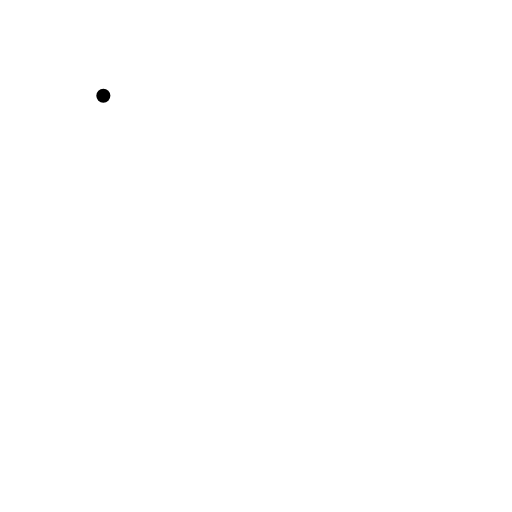
t = 0.00 s
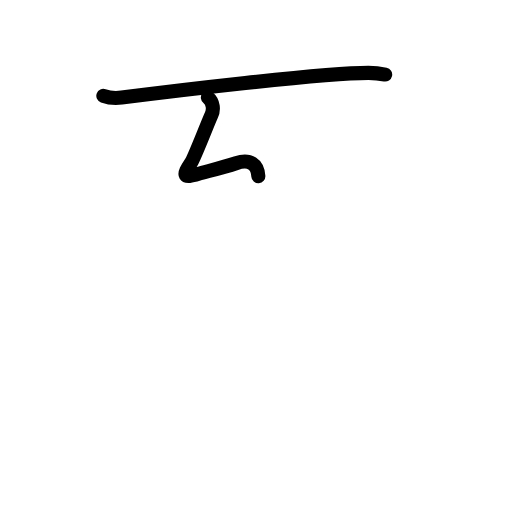
t = 1.60 s
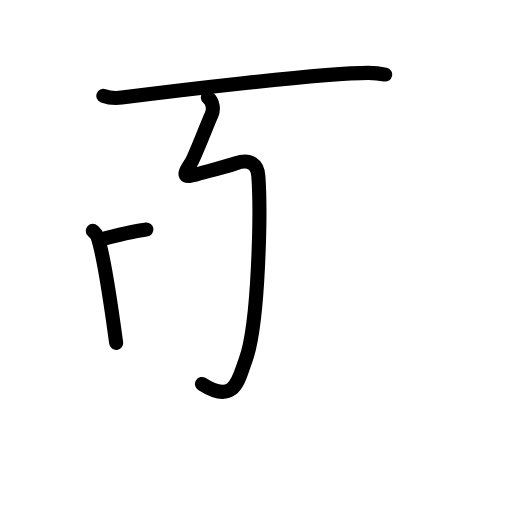
t = 3.17 s
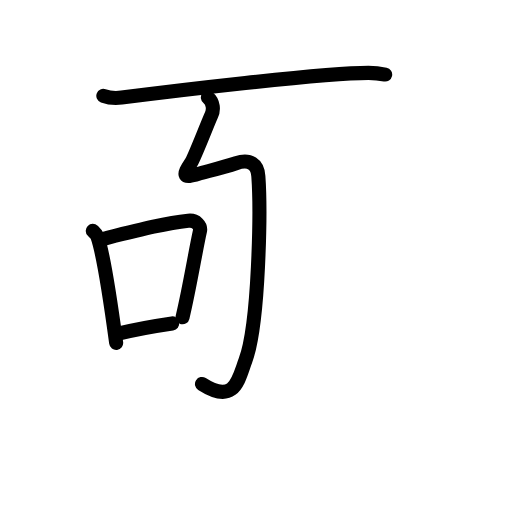
t = 4.75 s
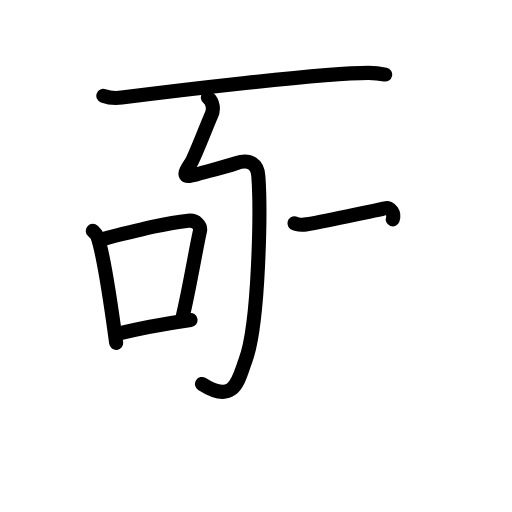
t = 5.50 s
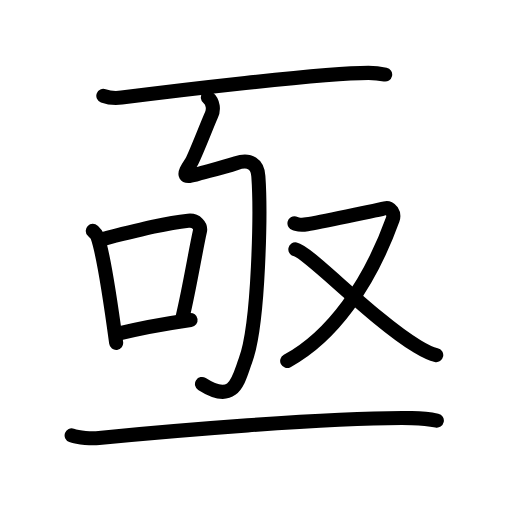
t = 8.00 s

The animated SVG that drew these frames (rendered in a browser with its animation timeline set to each time). Animation: 29 SMIL elements (animate=29); one cycle of 8.00 s.

<?xml version="1.0" encoding="UTF-8"?>
<!--
AniKanjiVG is licensed by CC-BY-SA Paul C. Sommerhoff (https://bitbucket.org/sommerhoff/anikanjivg).
AniKanjiVG uses KanjiVG which is licensed by CC-BY-SA Ulrich Apel (http://kanjivg.tagaini.net).
See also http://creativecommons.org/licenses/by-sa/3.0/
-->
<svg xmlns:kvg='http://kanjivg.tagaini.net' xmlns='http://www.w3.org/2000/svg' width='109' height='109' viewBox='0 0 109 109' style='fill:none;stroke:#000000;stroke-width:3;stroke-linecap:round;stroke-linejoin:round;' id="kvg:kanji_04e9f"><g id="kvg:04e9f" kvg:element="亟"><g id="kvg:04e9f-g1" kvg:position="top"><g id="kvg:04e9f-g2" kvg:element="二" kvg:part="1" kvg:position="top" kvg:radical="general"><path id="kvg:04e9f-s1" kvg:type="㇐" d="M22,20.4c1.02,0.37,2.89,0.5,3.9,0.37c9.85-1.27,42.85-5.26,52.53-5.26c1.7,0,2.72,0.18,3.57,0.36"><animate attributeName="d" begin="0.0s" dur="0.3333333333333333s" from="M22,20.4C22,20.4,22,20.4,22,20.4" to="M22,20.4c1.02,0.37,2.89,0.5,3.9,0.37" />
<animate attributeName="d" begin="0.3333333333333333s" dur="0.3333333333333333s" from="M22,20.4c1.02,0.37,2.89,0.5,3.9,0.37c0,0,0,0,0,0,0" to="M22,20.4c1.02,0.37,2.89,0.5,3.9,0.37c9.85-1.27,42.85-5.26,52.53-5.26" />
<animate attributeName="d" begin="0.6666666666666666s" dur="0.3333333333333333s" from="M22,20.4c1.02,0.37,2.89,0.5,3.9,0.37c9.85-1.27,42.85-5.26,52.53-5.26c0,0,0,0,0,0,0" to="M22,20.4c1.02,0.37,2.89,0.5,3.9,0.37c9.85-1.27,42.85-5.26,52.53-5.26c1.7,0,2.72,0.18,3.57,0.36" />
</path>
</g>
<path id="kvg:04e9f-s2" kvg:type="㇉" d="M44.25,20.75c1.25,1,1.25,2.75,0.75,3.75s-3.56,8.96-4.25,10c-2,3-1.75,3.5,1.5,2.5c1.39-0.43,5-1.25,8-2.25s4.57,0.26,4.75,2.75c0.5,7,0.19,31.4-2.75,39.25c-1.5,4-2.25,9.5-9.25,5"><animate attributeName="d" begin="1.0s" dur="0.2s" from="M44.25,20.75C44.25,20.75,44.25,20.75,44.25,20.75" to="M44.25,20.75c1.25,1,1.25,2.75,0.75,3.75s-3.56,8.96-4.25,10" />
<animate attributeName="d" begin="1.2s" dur="0.2s" from="M44.25,20.75c1.25,1,1.25,2.75,0.75,3.75s-3.56,8.96-4.25,10c0,0,0,0,0,0,0" to="M44.25,20.75c1.25,1,1.25,2.75,0.75,3.75s-3.56,8.96-4.25,10c-2,3-1.75,3.5,1.5,2.5" />
<animate attributeName="d" begin="1.4s" dur="0.2s" from="M44.25,20.75c1.25,1,1.25,2.75,0.75,3.75s-3.56,8.96-4.25,10c-2,3-1.75,3.5,1.5,2.5c0,0,0,0,0,0,0" to="M44.25,20.75c1.25,1,1.25,2.75,0.75,3.75s-3.56,8.96-4.25,10c-2,3-1.75,3.5,1.5,2.5c1.39-0.43,5-1.25,8-2.25s4.57,0.26,4.75,2.75" />
<animate attributeName="d" begin="1.6s" dur="0.2s" from="M44.25,20.75c1.25,1,1.25,2.75,0.75,3.75s-3.56,8.96-4.25,10c-2,3-1.75,3.5,1.5,2.5c1.39-0.43,5-1.25,8-2.25s4.57,0.26,4.75,2.75c0,0,0,0,0,0,0" to="M44.25,20.75c1.25,1,1.25,2.75,0.75,3.75s-3.56,8.96-4.25,10c-2,3-1.75,3.5,1.5,2.5c1.39-0.43,5-1.25,8-2.25s4.57,0.26,4.75,2.75c0.5,7,0.19,31.4-2.75,39.25" />
<animate attributeName="d" begin="1.8s" dur="0.2s" from="M44.25,20.75c1.25,1,1.25,2.75,0.75,3.75s-3.56,8.96-4.25,10c-2,3-1.75,3.5,1.5,2.5c1.39-0.43,5-1.25,8-2.25s4.57,0.26,4.75,2.75c0.5,7,0.19,31.4-2.75,39.25c0,0,0,0,0,0,0" to="M44.25,20.75c1.25,1,1.25,2.75,0.75,3.75s-3.56,8.96-4.25,10c-2,3-1.75,3.5,1.5,2.5c1.39-0.43,5-1.25,8-2.25s4.57,0.26,4.75,2.75c0.5,7,0.19,31.4-2.75,39.25c-1.5,4-2.25,9.5-9.25,5" />
<animate attributeName="d" begin="0s" dur="1.0s" from="M-100,-100" to="M-100,-100" />
</path>
</g>
<g id="kvg:04e9f-g3" kvg:position="bottom"><g id="kvg:04e9f-g4" kvg:element="口"><path id="kvg:04e9f-s3" kvg:type="㇑" d="M19.75,49.14c0.4,0.39,0.81,0.72,0.98,1.21c1.39,3.9,3.05,15.65,4,22.65"><animate attributeName="d" begin="2.0s" dur="0.5s" from="M19.75,49.14C19.75,49.14,19.75,49.14,19.75,49.14" to="M19.75,49.14c0.4,0.39,0.81,0.72,0.98,1.21" />
<animate attributeName="d" begin="2.5s" dur="0.5s" from="M19.75,49.14c0.4,0.39,0.81,0.72,0.98,1.21c0,0,0,0,0,0,0" to="M19.75,49.14c0.4,0.39,0.81,0.72,0.98,1.21c1.39,3.9,3.05,15.65,4,22.65" />
<animate attributeName="d" begin="0s" dur="2.0s" from="M-100,-100" to="M-100,-100" />
</path>
<path id="kvg:04e9f-s4" kvg:type="㇕b" d="M22.24,50.78c8.18-2.03,13.15-3.28,17.83-3.79c1.71-0.19,2.74,1.11,2.5,2.21c-1.01,4.55-2.2,12.05-3.71,18.35"><animate attributeName="d" begin="3.0s" dur="0.3333333333333333s" from="M22.24,50.78C22.24,50.78,22.24,50.78,22.24,50.78" to="M22.24,50.78c8.18-2.03,13.15-3.28,17.83-3.79" />
<animate attributeName="d" begin="3.3333333333333335s" dur="0.3333333333333333s" from="M22.24,50.78c8.18-2.03,13.15-3.28,17.83-3.79c0,0,0,0,0,0,0" to="M22.24,50.78c8.18-2.03,13.15-3.28,17.83-3.79c1.71-0.19,2.74,1.11,2.5,2.21" />
<animate attributeName="d" begin="3.6666666666666665s" dur="0.3333333333333333s" from="M22.24,50.78c8.18-2.03,13.15-3.28,17.83-3.79c1.71-0.19,2.74,1.11,2.5,2.21c0,0,0,0,0,0,0" to="M22.24,50.78c8.18-2.03,13.15-3.28,17.83-3.79c1.71-0.19,2.74,1.11,2.5,2.21c-1.01,4.55-2.2,12.05-3.71,18.35" />
<animate attributeName="d" begin="0s" dur="3.0s" from="M-100,-100" to="M-100,-100" />
</path>
<path id="kvg:04e9f-s5" kvg:type="㇐b" d="M24.92,71.08c5.33-1.33,7.83-1.83,15.65-2.97"><animate attributeName="d" begin="4.0s" dur="1.0s" from="M24.92,71.08C24.92,71.08,24.92,71.08,24.92,71.08" to="M24.92,71.08c5.33-1.33,7.83-1.83,15.65-2.97" />
<animate attributeName="d" begin="0s" dur="4.0s" from="M-100,-100" to="M-100,-100" />
</path>
</g>
<g id="kvg:04e9f-g5" kvg:element="又"><path id="kvg:04e9f-s6" kvg:type="㇇" d="M62.69,47.54c0.85,0.21,0.96,0.53,2.67,0.21c1.71-0.32,15.48-3.09,16.65-3.41s2.03,1.17,1.6,2.35C78.6,60.56,70.74,71.62,61.14,76.85"><animate attributeName="d" begin="5.0s" dur="0.3333333333333333s" from="M62.69,47.54C62.69,47.54,62.69,47.54,62.69,47.54" to="M62.69,47.54c0.85,0.21,0.96,0.53,2.67,0.21" />
<animate attributeName="d" begin="5.333333333333333s" dur="0.3333333333333333s" from="M62.69,47.54c0.85,0.21,0.96,0.53,2.67,0.21c0,0,0,0,0,0,0" to="M62.69,47.54c0.85,0.21,0.96,0.53,2.67,0.21c1.71-0.32,15.48-3.09,16.65-3.41s2.03,1.17,1.6,2.35" />
<animate attributeName="d" begin="5.666666666666667s" dur="0.3333333333333333s" from="M62.69,47.54c0.85,0.21,0.96,0.53,2.67,0.21c1.71-0.32,15.48-3.09,16.65-3.41s2.03,1.17,1.6,2.35c0,0,0,0,0,0,0" to="M62.69,47.54c0.85,0.21,0.96,0.53,2.67,0.21c1.71-0.32,15.48-3.09,16.65-3.41s2.03,1.17,1.6,2.35C78.6,60.56,70.74,71.62,61.14,76.85" />
<animate attributeName="d" begin="0s" dur="5.0s" from="M-100,-100" to="M-100,-100" />
</path>
<path id="kvg:04e9f-s7" kvg:type="㇏" d="M62.88,53.09c2.77,0.53,16.33,14.83,25.99,20.69c1.5,0.91,2.6,1.52,4,1.82"><animate attributeName="d" begin="6.0s" dur="0.5s" from="M62.88,53.09C62.88,53.09,62.88,53.09,62.88,53.09" to="M62.88,53.09c2.77,0.53,16.33,14.83,25.99,20.69" />
<animate attributeName="d" begin="6.5s" dur="0.5s" from="M62.88,53.09c2.77,0.53,16.33,14.83,25.99,20.69c0,0,0,0,0,0,0" to="M62.88,53.09c2.77,0.53,16.33,14.83,25.99,20.69c1.5,0.91,2.6,1.52,4,1.82" />
<animate attributeName="d" begin="0s" dur="6.0s" from="M-100,-100" to="M-100,-100" />
</path>
</g>
<g id="kvg:04e9f-g6" kvg:element="二" kvg:part="2" kvg:position="bottom" kvg:radical="general"><g id="kvg:04e9f-g7" kvg:element="一"><path id="kvg:04e9f-s8" kvg:type="㇐" d="M15.25,92.7c1.52,0.54,4.31,0.69,5.82,0.54C33.75,92,70.5,88.75,87.69,89.01c2.53,0.04,4.05,0.26,5.31,0.53"><animate attributeName="d" begin="7.0s" dur="0.3333333333333333s" from="M15.25,92.7C15.25,92.7,15.25,92.7,15.25,92.7" to="M15.25,92.7c1.52,0.54,4.31,0.69,5.82,0.54" />
<animate attributeName="d" begin="7.333333333333333s" dur="0.3333333333333333s" from="M15.25,92.7c1.52,0.54,4.31,0.69,5.82,0.54c0,0,0,0,0,0,0" to="M15.25,92.7c1.52,0.54,4.31,0.69,5.82,0.54C33.75,92,70.5,88.75,87.69,89.01" />
<animate attributeName="d" begin="7.666666666666667s" dur="0.3333333333333333s" from="M15.25,92.7c1.52,0.54,4.31,0.69,5.82,0.54C33.75,92,70.5,88.75,87.69,89.01c0,0,0,0,0,0,0" to="M15.25,92.7c1.52,0.54,4.31,0.69,5.82,0.54C33.75,92,70.5,88.75,87.69,89.01c2.53,0.04,4.05,0.26,5.31,0.53" />
<animate attributeName="d" begin="0s" dur="7.0s" from="M-100,-100" to="M-100,-100" />
</path>
</g>
</g>
</g>
</g>
</svg>
